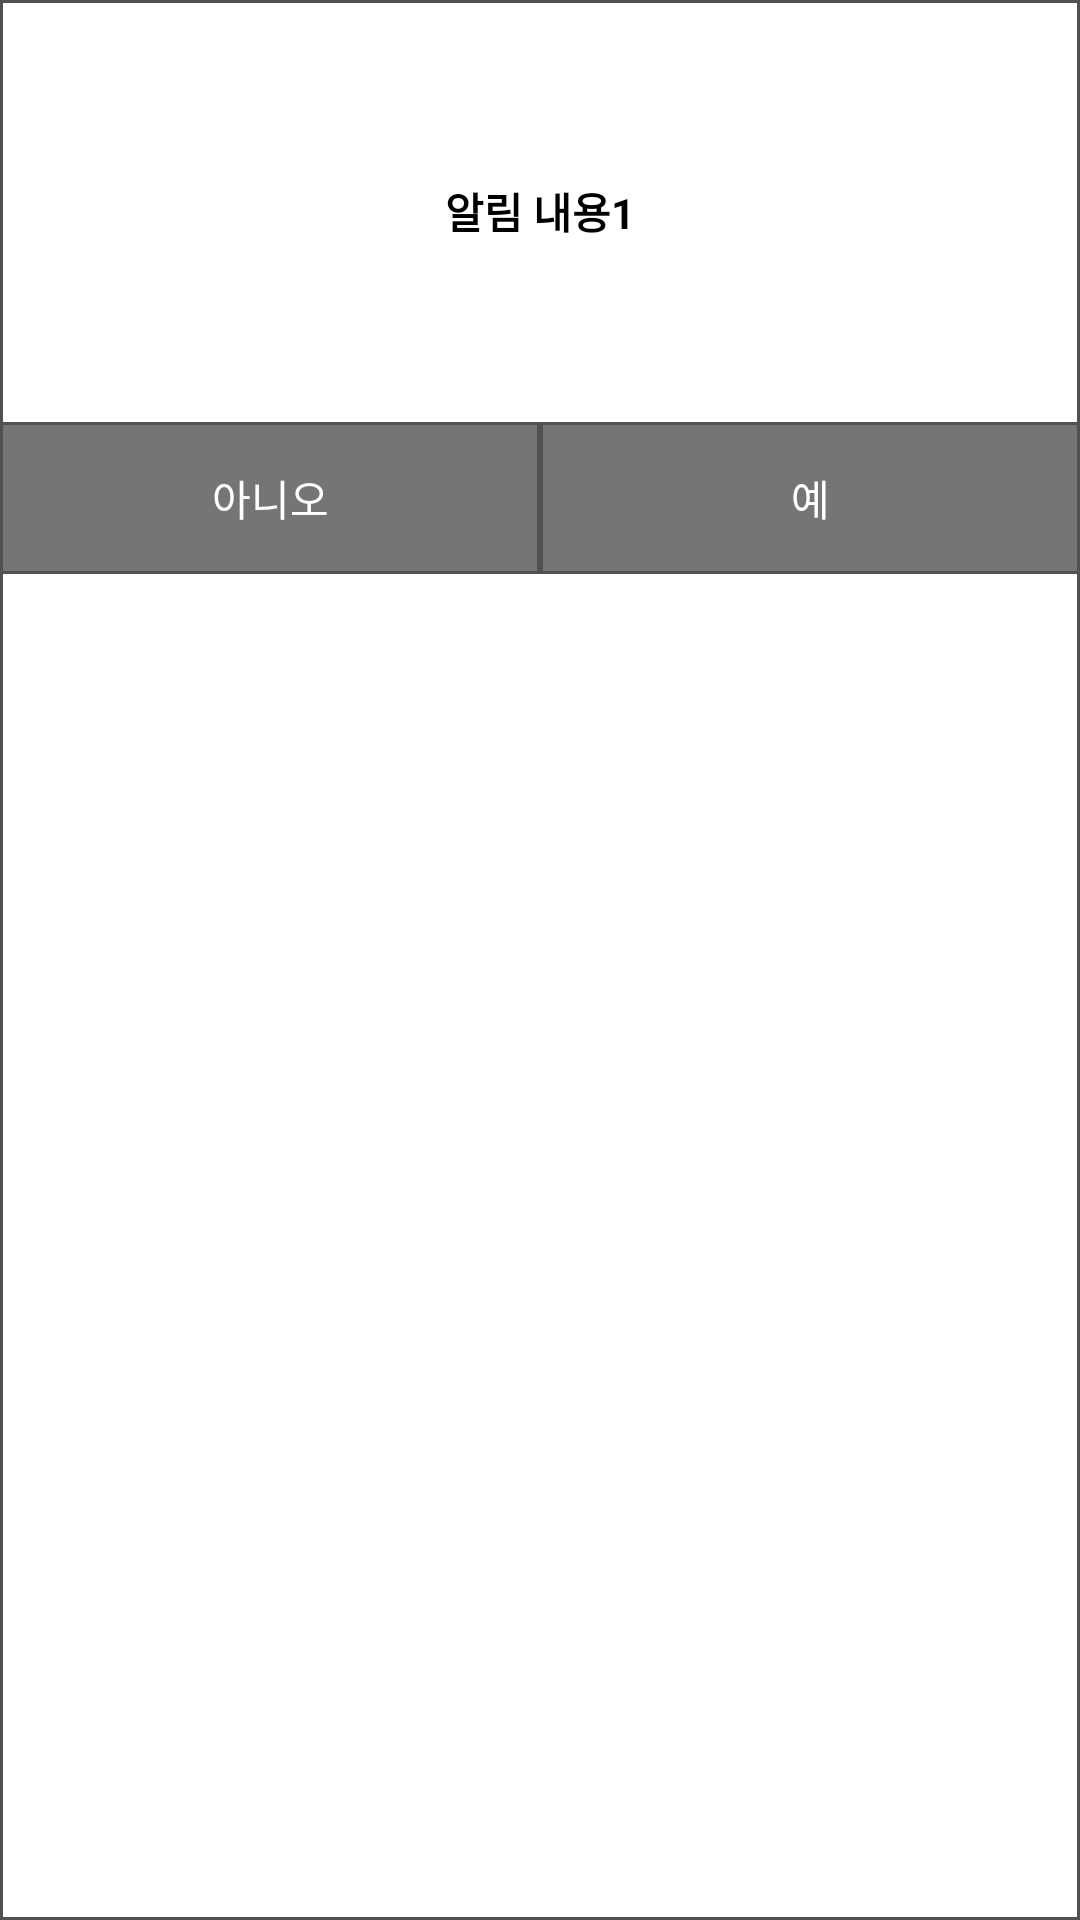

Produce the Android XML layout that renders to this screen, including the resource entries it uses.
<!-- AndroidManifest.xml: application theme Theme.SNSLogin -->
<!-- res/layout/dialog_two_btn.xml -->
<?xml version="1.0" encoding="utf-8"?>
<RelativeLayout xmlns:android="http://schemas.android.com/apk/res/android"
    android:layout_width="match_parent"
    android:layout_height="wrap_content"
    android:background="@drawable/square_box">

    <LinearLayout
        android:id="@+id/content_view"
        android:layout_width="match_parent"
        android:layout_height="wrap_content"
        android:layout_margin="30dp"
        android:orientation="vertical"
        android:padding="30dp">

        <TextView
            android:id="@+id/content_txt1"
            android:layout_width="match_parent"
            android:layout_height="wrap_content"
            android:gravity="center"
            android:text="알림 내용1"
            android:textColor="@android:color/black"
            android:textStyle="bold" />

        <TextView
            android:id="@+id/content_txt2"
            android:layout_width="match_parent"
            android:layout_height="wrap_content"
            android:layout_below="@id/content_txt1"
            android:layout_marginTop="20dp"
            android:gravity="center"
            android:text="알림 내용2"
            android:textColor="@android:color/black"
            android:visibility="gone" />

    </LinearLayout>

    <LinearLayout
        android:layout_width="match_parent"
        android:layout_height="wrap_content"
        android:layout_below="@id/content_view"
        android:orientation="horizontal">

        <TextView
            android:id="@+id/cancel_btn"
            android:layout_width="0dp"
            android:layout_height="wrap_content"
            android:layout_weight="1"
            android:background="@drawable/dark_square_box"
            android:gravity="center"
            android:padding="15dp"
            android:text="아니오"
            android:textColor="@android:color/white" />

        <TextView
            android:id="@+id/ok_btn"
            android:layout_width="0dp"
            android:layout_height="wrap_content"
            android:layout_weight="1"
            android:background="@drawable/dark_square_box"
            android:gravity="center"
            android:padding="15dp"
            android:text="예"
            android:textColor="@android:color/white" />

    </LinearLayout>

</RelativeLayout>
<!-- resources referenced by this layout -->
<resources>
  <!-- drawable dark_square_box (drawable) -->
  <?xml version="1.0" encoding="utf-8"?>
  <shape android:shape="rectangle" xmlns:android="http://schemas.android.com/apk/res/android">
      <solid android:color="#757575"/>
      <stroke android:color="#515151" android:width="1dp"/>
  </shape>
  <!-- drawable square_box (drawable) -->
  <?xml version="1.0" encoding="utf-8"?>
  <shape android:shape="rectangle" xmlns:android="http://schemas.android.com/apk/res/android">
      <stroke android:color="#515151" android:width="1dp"/>
      <solid android:color="@android:color/white"/>
  </shape>
  <style name="Theme.SNSLogin" parent="Theme.AppCompat.Light.NoActionBar">
          
          <item name="colorPrimary">@color/purple_500</item>
          <item name="colorPrimaryVariant">@color/purple_700</item>
          <item name="colorOnPrimary">@color/white</item>
          
          <item name="colorSecondary">@color/teal_200</item>
          <item name="colorSecondaryVariant">@color/teal_700</item>
          <item name="colorOnSecondary">@color/black</item>
          
          <item name="android:statusBarColor" tools:targetApi="l">?attr/colorPrimaryVariant</item>
          
      </style>
  <color name="purple_500">#FF6200EE</color>
  <color name="purple_700">#FF3700B3</color>
  <color name="white">#FFFFFFFF</color>
  <color name="teal_200">#FF03DAC5</color>
  <color name="teal_700">#FF018786</color>
  <color name="black">#FF000000</color>
</resources>
